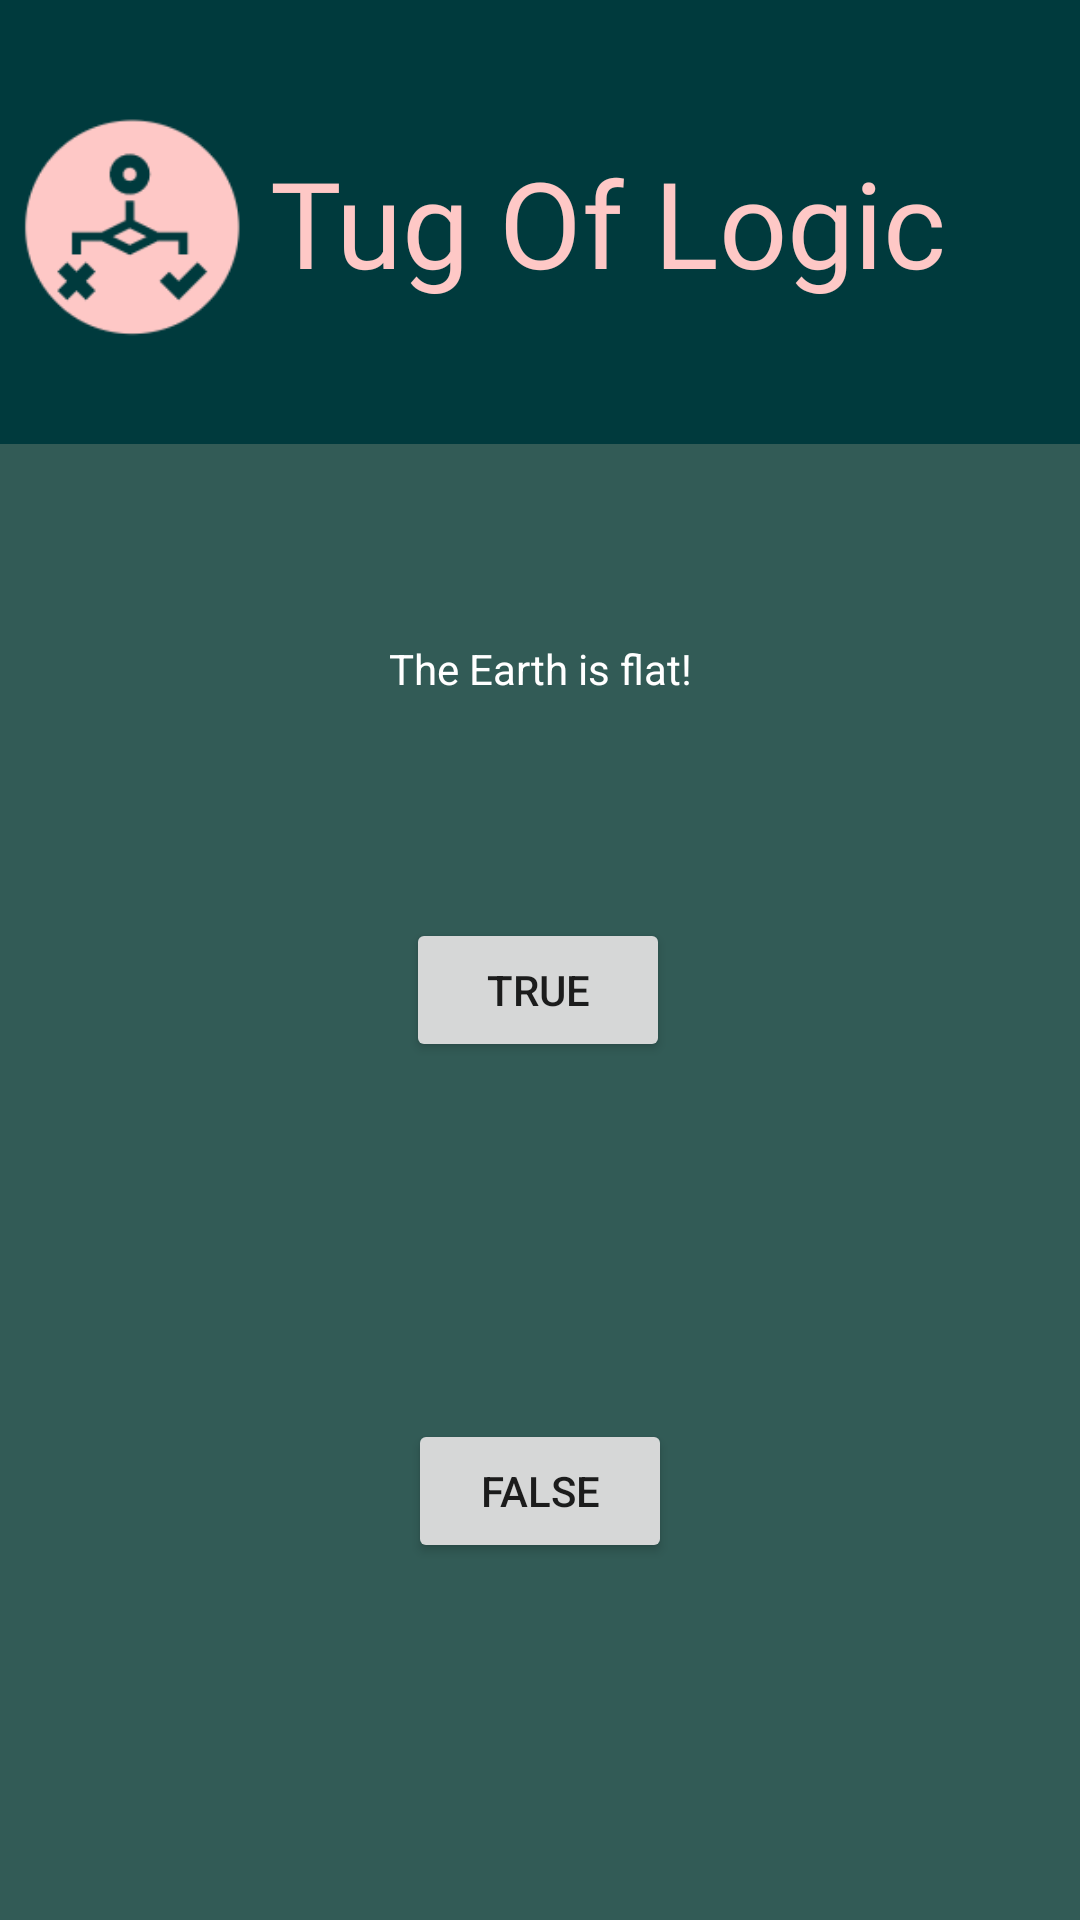

Write the Android layout XML for this screen, with the resource values it uses.
<!-- AndroidManifest.xml: application theme Theme.TOLStudent -->
<!-- res/layout/activity_student.xml -->
<?xml version="1.0" encoding="utf-8"?>
<androidx.constraintlayout.widget.ConstraintLayout xmlns:android="http://schemas.android.com/apk/res/android"
    xmlns:app="http://schemas.android.com/apk/res-auto"
    xmlns:tools="http://schemas.android.com/tools"
    android:layout_width="match_parent"
    android:layout_height="match_parent"
    android:background="#325B56"
    tools:context=".StudentActivity">

    <LinearLayout
        android:id="@+id/linearLayout2"
        android:layout_width="match_parent"
        android:layout_height="0dp"
        android:layout_weight="2"
        android:background="#003A3D"
        android:weightSum="4">

        <ImageView
            android:id="@+id/imageView"
            android:layout_width="0dp"
            android:layout_height="wrap_content"
            android:layout_weight="1"
            app:srcCompat="@drawable/tol_logo" />

        <TextView
            android:id="@+id/tvTitle"
            android:layout_width="0dp"
            android:layout_height="wrap_content"
            android:layout_gravity="center"
            android:layout_weight="3"
            android:fontFamily="@font/prosto_one"
            android:text="@string/app_name"
            android:textColor="#FEC8C6"
            android:textSize="40sp" />
    </LinearLayout>

    <LinearLayout
        android:layout_height="0dp"
        android:layout_width="match_parent"
        android:layout_weight="12"
        >

    </LinearLayout>

    <TextView
        android:id="@+id/txtMsgReturn"
        android:layout_width="300dp"
        android:layout_height="150dp"
        android:gravity="center"
        android:text="The Earth is flat!"
        android:textColor="@color/white"
        app:layout_constraintEnd_toEndOf="parent"
        app:layout_constraintStart_toStartOf="parent"
        app:layout_constraintTop_toBottomOf="@+id/linearLayout2" />

    <Button
        android:id="@+id/btnTrue"
        android:layout_width="wrap_content"
        android:layout_height="wrap_content"
        android:layout_marginTop="8dp"
        android:text="True"
        app:layout_constraintEnd_toEndOf="parent"
        app:layout_constraintHorizontal_bias="0.498"
        app:layout_constraintStart_toStartOf="parent"
        app:layout_constraintTop_toBottomOf="@+id/txtMsgReturn" />

    <Button
        android:id="@+id/btnFalse"
        android:layout_width="wrap_content"
        android:layout_height="wrap_content"
        android:text="False"
        app:layout_constraintBottom_toBottomOf="parent"
        app:layout_constraintEnd_toEndOf="parent"
        app:layout_constraintStart_toStartOf="parent"
        app:layout_constraintTop_toBottomOf="@+id/btnTrue" />
</androidx.constraintlayout.widget.ConstraintLayout>
<!-- resources referenced by this layout -->
<resources>
  <!-- drawable tol_logo: png bitmap (drawable, 3407 bytes) -->
  <string name="app_name">Tug Of Logic</string>
  <style name="Theme.TOLStudent" parent="Theme.MaterialComponents.DayNight.DarkActionBar">
          
          <item name="colorPrimary">@color/purple_500</item>
          <item name="colorPrimaryVariant">@color/purple_700</item>
          <item name="colorOnPrimary">@color/white</item>
          
          <item name="colorSecondary">@color/teal_200</item>
          <item name="colorSecondaryVariant">@color/teal_700</item>
          <item name="colorOnSecondary">@color/black</item>
          
          <item name="android:statusBarColor" tools:targetApi="l">?attr/colorPrimaryVariant</item>
          
      </style>
  <!-- not gathered from this repository: default colours our renderer supplied (Android Studio template values) -->
  <color name="purple_500">#FF6200EE</color>
  <color name="purple_700">#FF3700B3</color>
  <color name="teal_200">#FF03DAC5</color>
  <color name="teal_700">#FF018786</color>
  <color name="black">#FF000000</color>
  <color name="white">#FFFFFFFF</color>
</resources>
